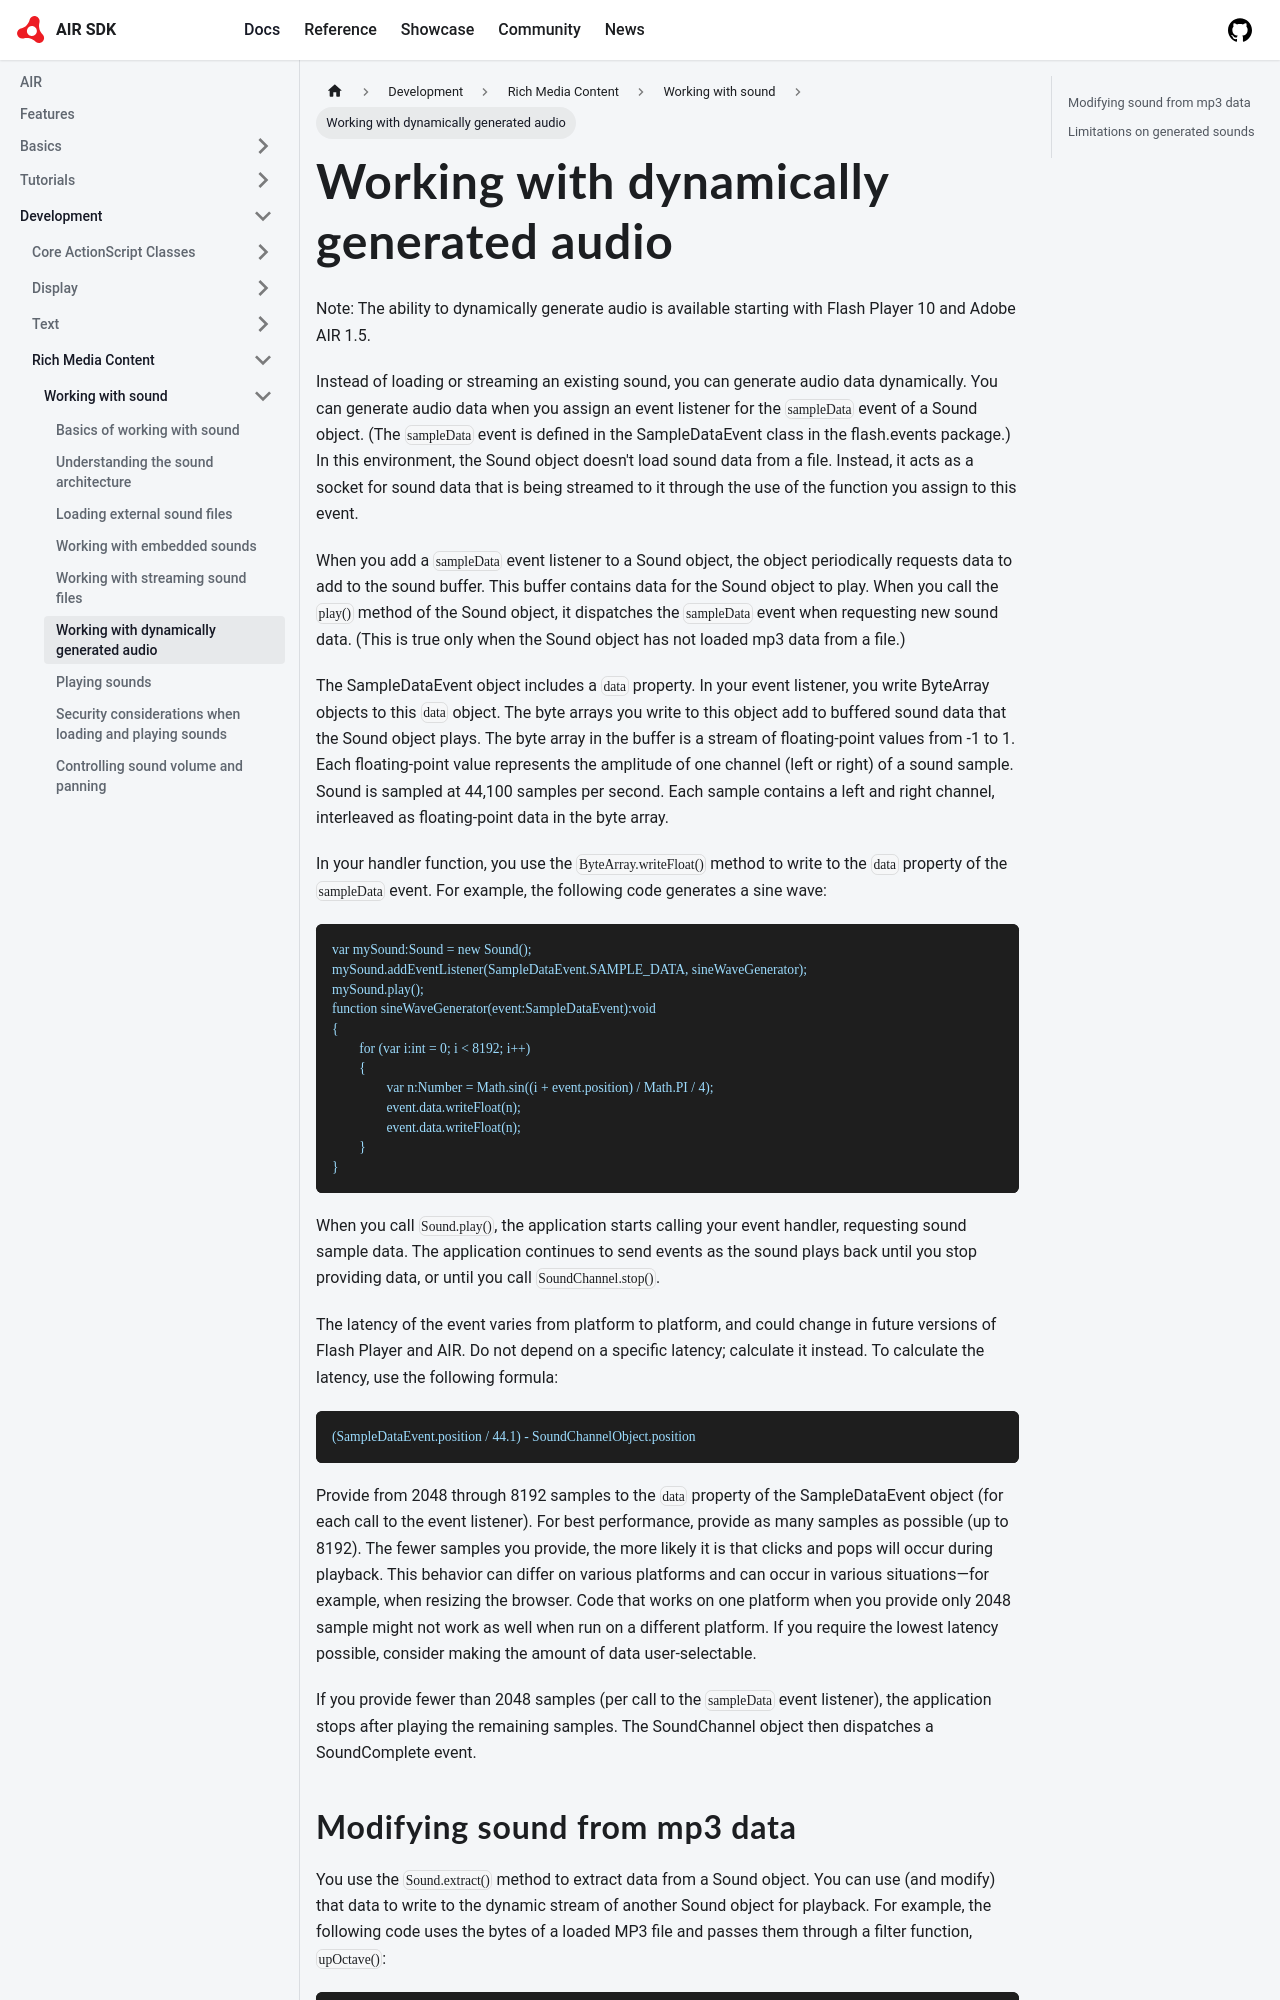

repository: airsdk/airsdk.dev · page: docs/development/rich-media-content/working-with-sound/working-with-dynamically-generated-audio.html · generator: docusaurus

---
sidebar_position: 6
---

# Working with dynamically generated audio

Note: The ability to dynamically generate audio is available starting with Flash
Player 10 and Adobe AIR 1.5.

Instead of loading or streaming an existing sound, you can generate audio data
dynamically. You can generate audio data when you assign an event listener for
the `sampleData` event of a Sound object. (The `sampleData` event is defined in
the SampleDataEvent class in the flash.events package.) In this environment, the
Sound object doesn't load sound data from a file. Instead, it acts as a socket
for sound data that is being streamed to it through the use of the function you
assign to this event.

When you add a `sampleData` event listener to a Sound object, the object
periodically requests data to add to the sound buffer. This buffer contains data
for the Sound object to play. When you call the `play()` method of the Sound
object, it dispatches the `sampleData` event when requesting new sound data.
(This is true only when the Sound object has not loaded mp3 data from a file.)

The SampleDataEvent object includes a `data` property. In your event listener,
you write ByteArray objects to this `data` object. The byte arrays you write to
this object add to buffered sound data that the Sound object plays. The byte
array in the buffer is a stream of floating-point values from -1 to 1. Each
floating-point value represents the amplitude of one channel (left or right) of
a sound sample. Sound is sampled at 44,100 samples per second. Each sample
contains a left and right channel, interleaved as floating-point data in the
byte array.

In your handler function, you use the `ByteArray.writeFloat()` method to write
to the `data` property of the `sampleData` event. For example, the following
code generates a sine wave:

```
var mySound:Sound = new Sound();
mySound.addEventListener(SampleDataEvent.SAMPLE_DATA, sineWaveGenerator);
mySound.play();
function sineWaveGenerator(event:SampleDataEvent):void
{
	for (var i:int = 0; i < 8192; i++)
	{
		var n:Number = Math.sin((i + event.position) / Math.PI / 4);
		event.data.writeFloat(n);
		event.data.writeFloat(n);
	}
}
```

When you call `Sound.play()`, the application starts calling your event handler,
requesting sound sample data. The application continues to send events as the
sound plays back until you stop providing data, or until you call
`SoundChannel.stop()`.

The latency of the event varies from platform to platform, and could change in
future versions of Flash Player and AIR. Do not depend on a specific latency;
calculate it instead. To calculate the latency, use the following formula:

```
(SampleDataEvent.position / 44.1) - SoundChannelObject.position
```
